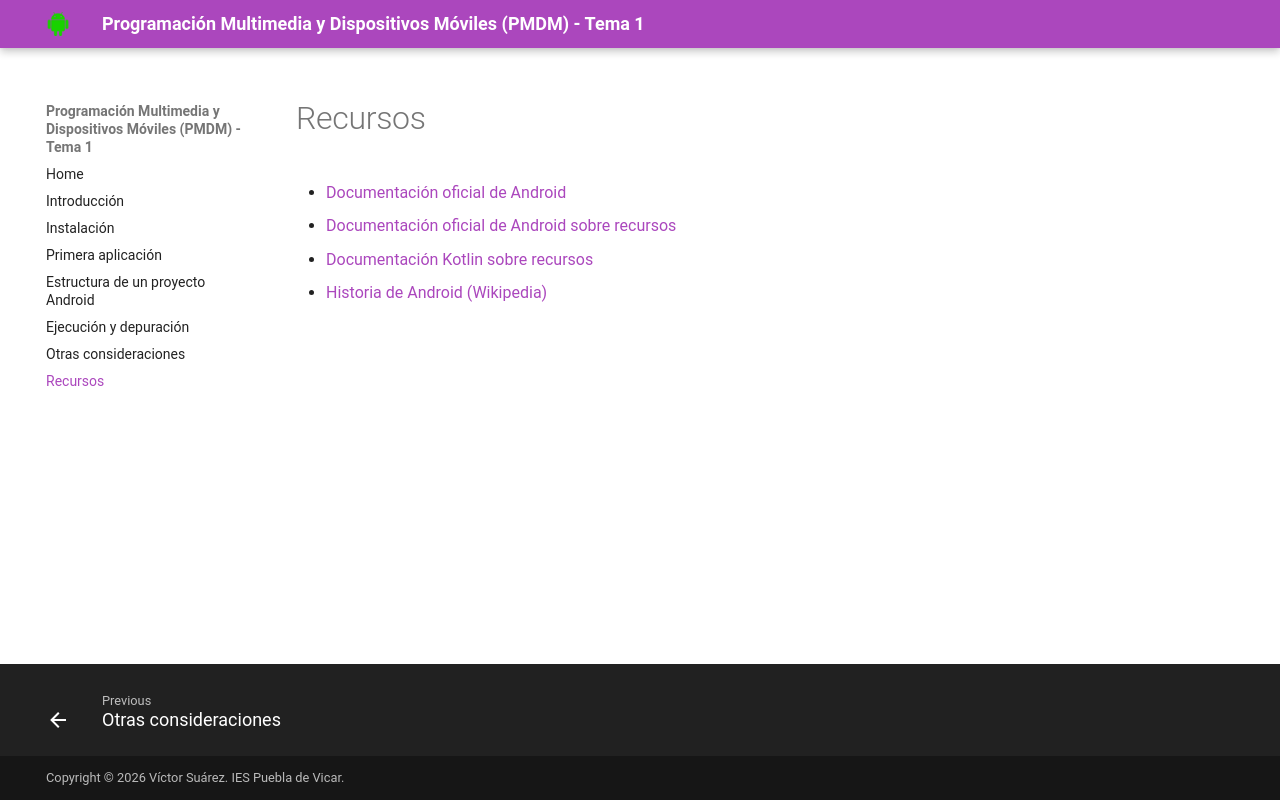

repository: PMDMpuebla/tema1 · page: recursos/index.html · generator: mkdocs

# Recursos

* [Documentación oficial de Android](https://developer.android.com/guide/topics/resources/providing-resources)
* [Documentación oficial de Android sobre recursos](https://developer.android.com/guide/topics/resources/providing-resources?hl=es-419)
* [Documentación Kotlin sobre recursos](https://kotlinlang.org/docs/resources.html)
* [Historia de Android (Wikipedia)](https://es.wikipedia.org/wiki/Android_(sistema_operativo))
